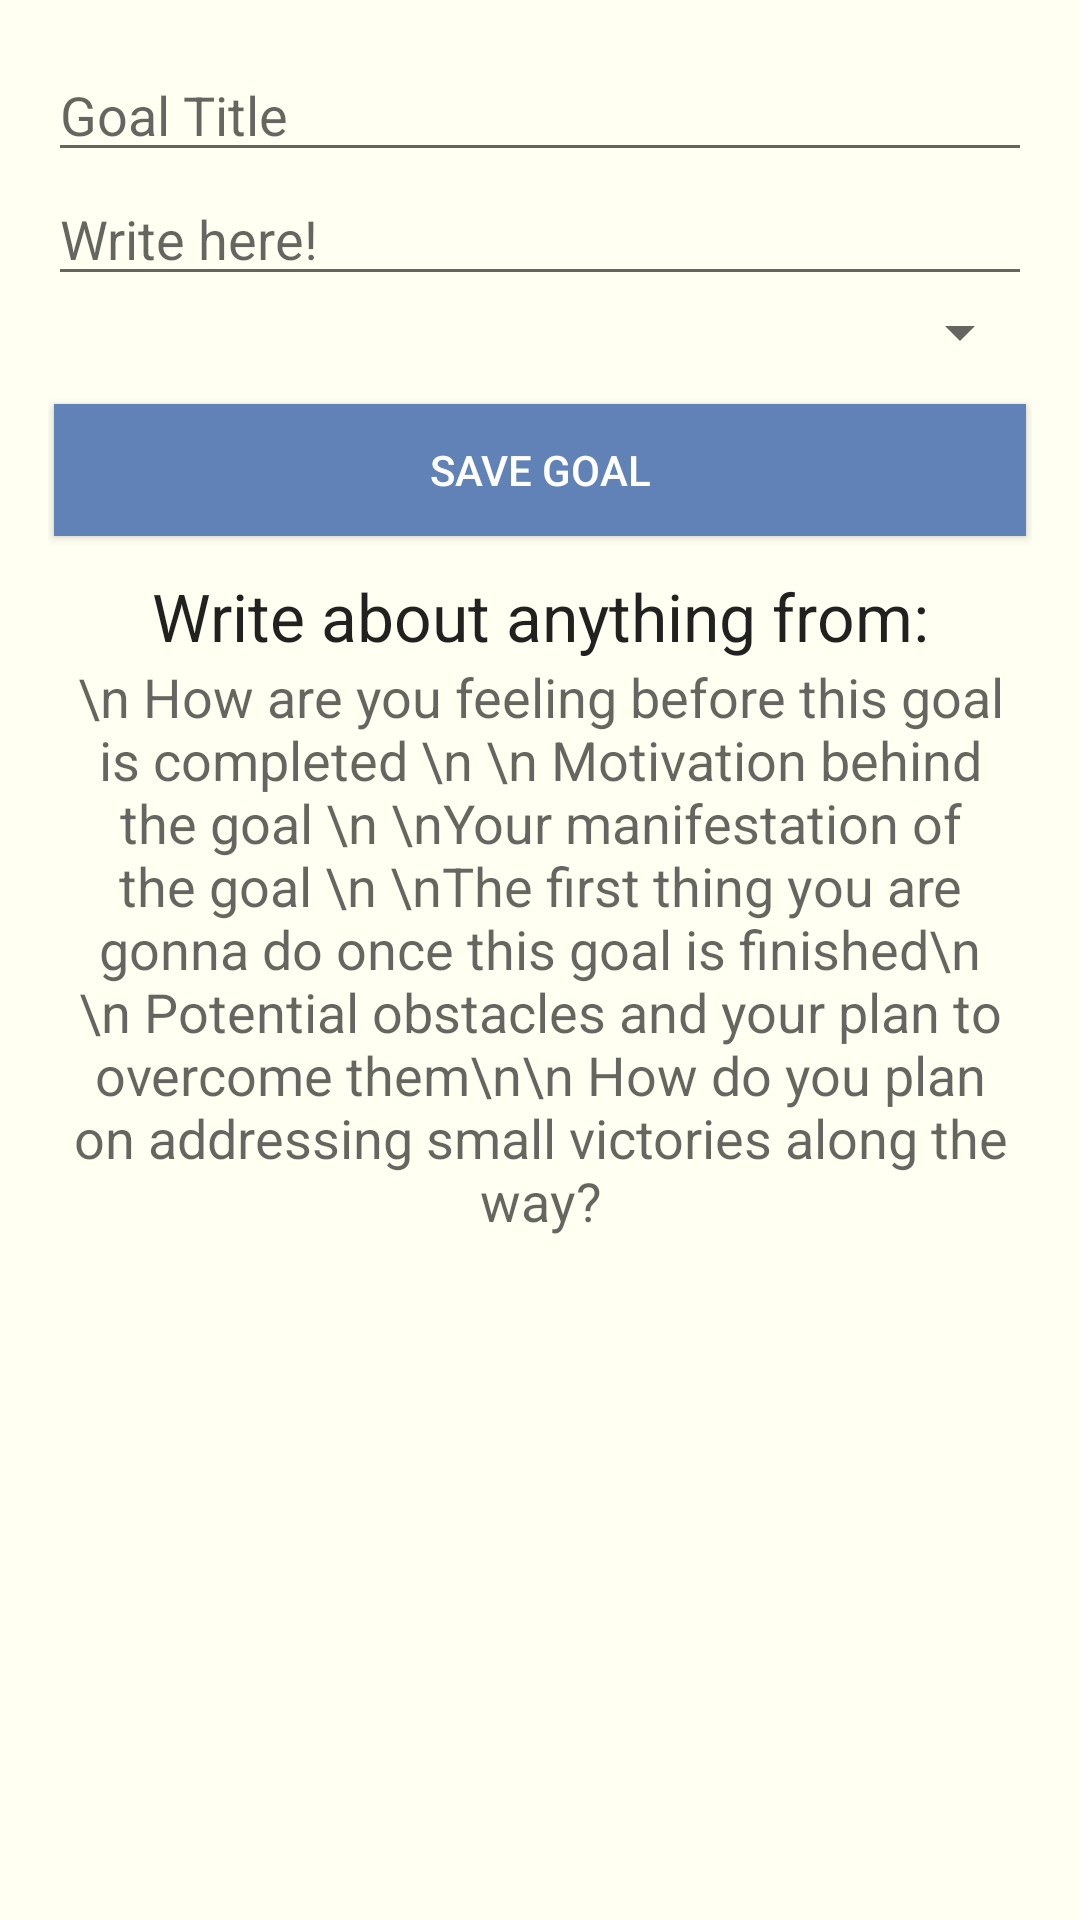

Write the Android layout XML for this screen, with the resource values it uses.
<!-- AndroidManifest.xml: application theme AppTheme -->
<!-- res/layout/activity_set_goals.xml -->
<ScrollView xmlns:android="http://schemas.android.com/apk/res/android"
    android:layout_width="match_parent"
    android:layout_height="match_parent"
    android:fillViewport="true">

    <LinearLayout
        android:layout_width="match_parent"
        android:layout_height="wrap_content"
        android:orientation="vertical"
        android:padding="16dp">

        <EditText
            android:id="@+id/editTextGoalTitle"
            android:layout_width="match_parent"
            android:layout_height="wrap_content"
            android:hint="Goal Title" />

        <EditText
            android:id="@+id/editTextGoalDescription"
            android:layout_width="match_parent"
            android:layout_height="wrap_content"
            android:hint="Write here!"
            android:inputType="textMultiLine" />

        <Spinner
            android:id="@+id/spinnerGoalSteps"
            android:layout_width="match_parent"
            android:layout_height="wrap_content" />

        <Button
            android:id="@+id/buttonSaveGoal"
            android:layout_marginTop="10dp"
            android:layout_width="match_parent"
            android:layout_height="wrap_content"
            android:background="@drawable/button_background"
            android:text="Save Goal"
            android:textColor="#ffffff"/>

        <TextView
            android:layout_width="match_parent"
            android:layout_height="wrap_content"
            android:gravity="center_horizontal"
            android:text="Write about anything from:"
            android:textAppearance="@style/TextAppearance.AppCompat.Large"
            android:layout_marginTop="10dp"/>

        <TextView
            android:layout_width="match_parent"
            android:layout_height="wrap_content"
            android:gravity="center_horizontal"
            android:text="\n How are you feeling before this goal is completed \n \n Motivation behind the goal \n \nYour manifestation of the goal \n \nThe first thing you are gonna do once this goal is finished\n \n Potential obstacles and your plan to overcome them\n\n How do you plan on addressing small victories along the way?"
            android:textAppearance="@style/TextAppearance.AppCompat.Medium" />

    </LinearLayout>
</ScrollView>
<!-- resources referenced by this layout -->
<resources>
  <!-- drawable button_background (drawable) -->
  <?xml version="1.0" encoding="utf-8"?>
  <layer-list xmlns:android="http://schemas.android.com/apk/res/android">
      
  
  
  
  
  
  
      
      <item android:drawable="@color/primary_dark_color"
          android:top="2dp" android:left="2dp" android:right="2dp" android:bottom="2dp">
          <shape android:shape="rectangle">
              <solid android:color="#000080" />  
  
              <corners android:radius="4dp" />  
          </shape>
      </item>
  </layer-list>
  <style name="AppTheme" parent="Theme.AppCompat.Light.DarkActionBar">
          
          <item name="colorPrimary">@color/primary_color</item> 
          <item name="colorPrimaryDark">@color/primary_dark_color</item> 
          <item name="colorAccent">@color/accent_color</item> 
          <item name="android:windowBackground">@color/background_color</item> 
      </style>
  <color name="primary_dark_color">#6082B6</color>
  <color name="primary_color">#A7C7E7</color>
  <color name="accent_color">#ADD8E6</color>
  <color name="background_color">#fffff2</color>
</resources>
